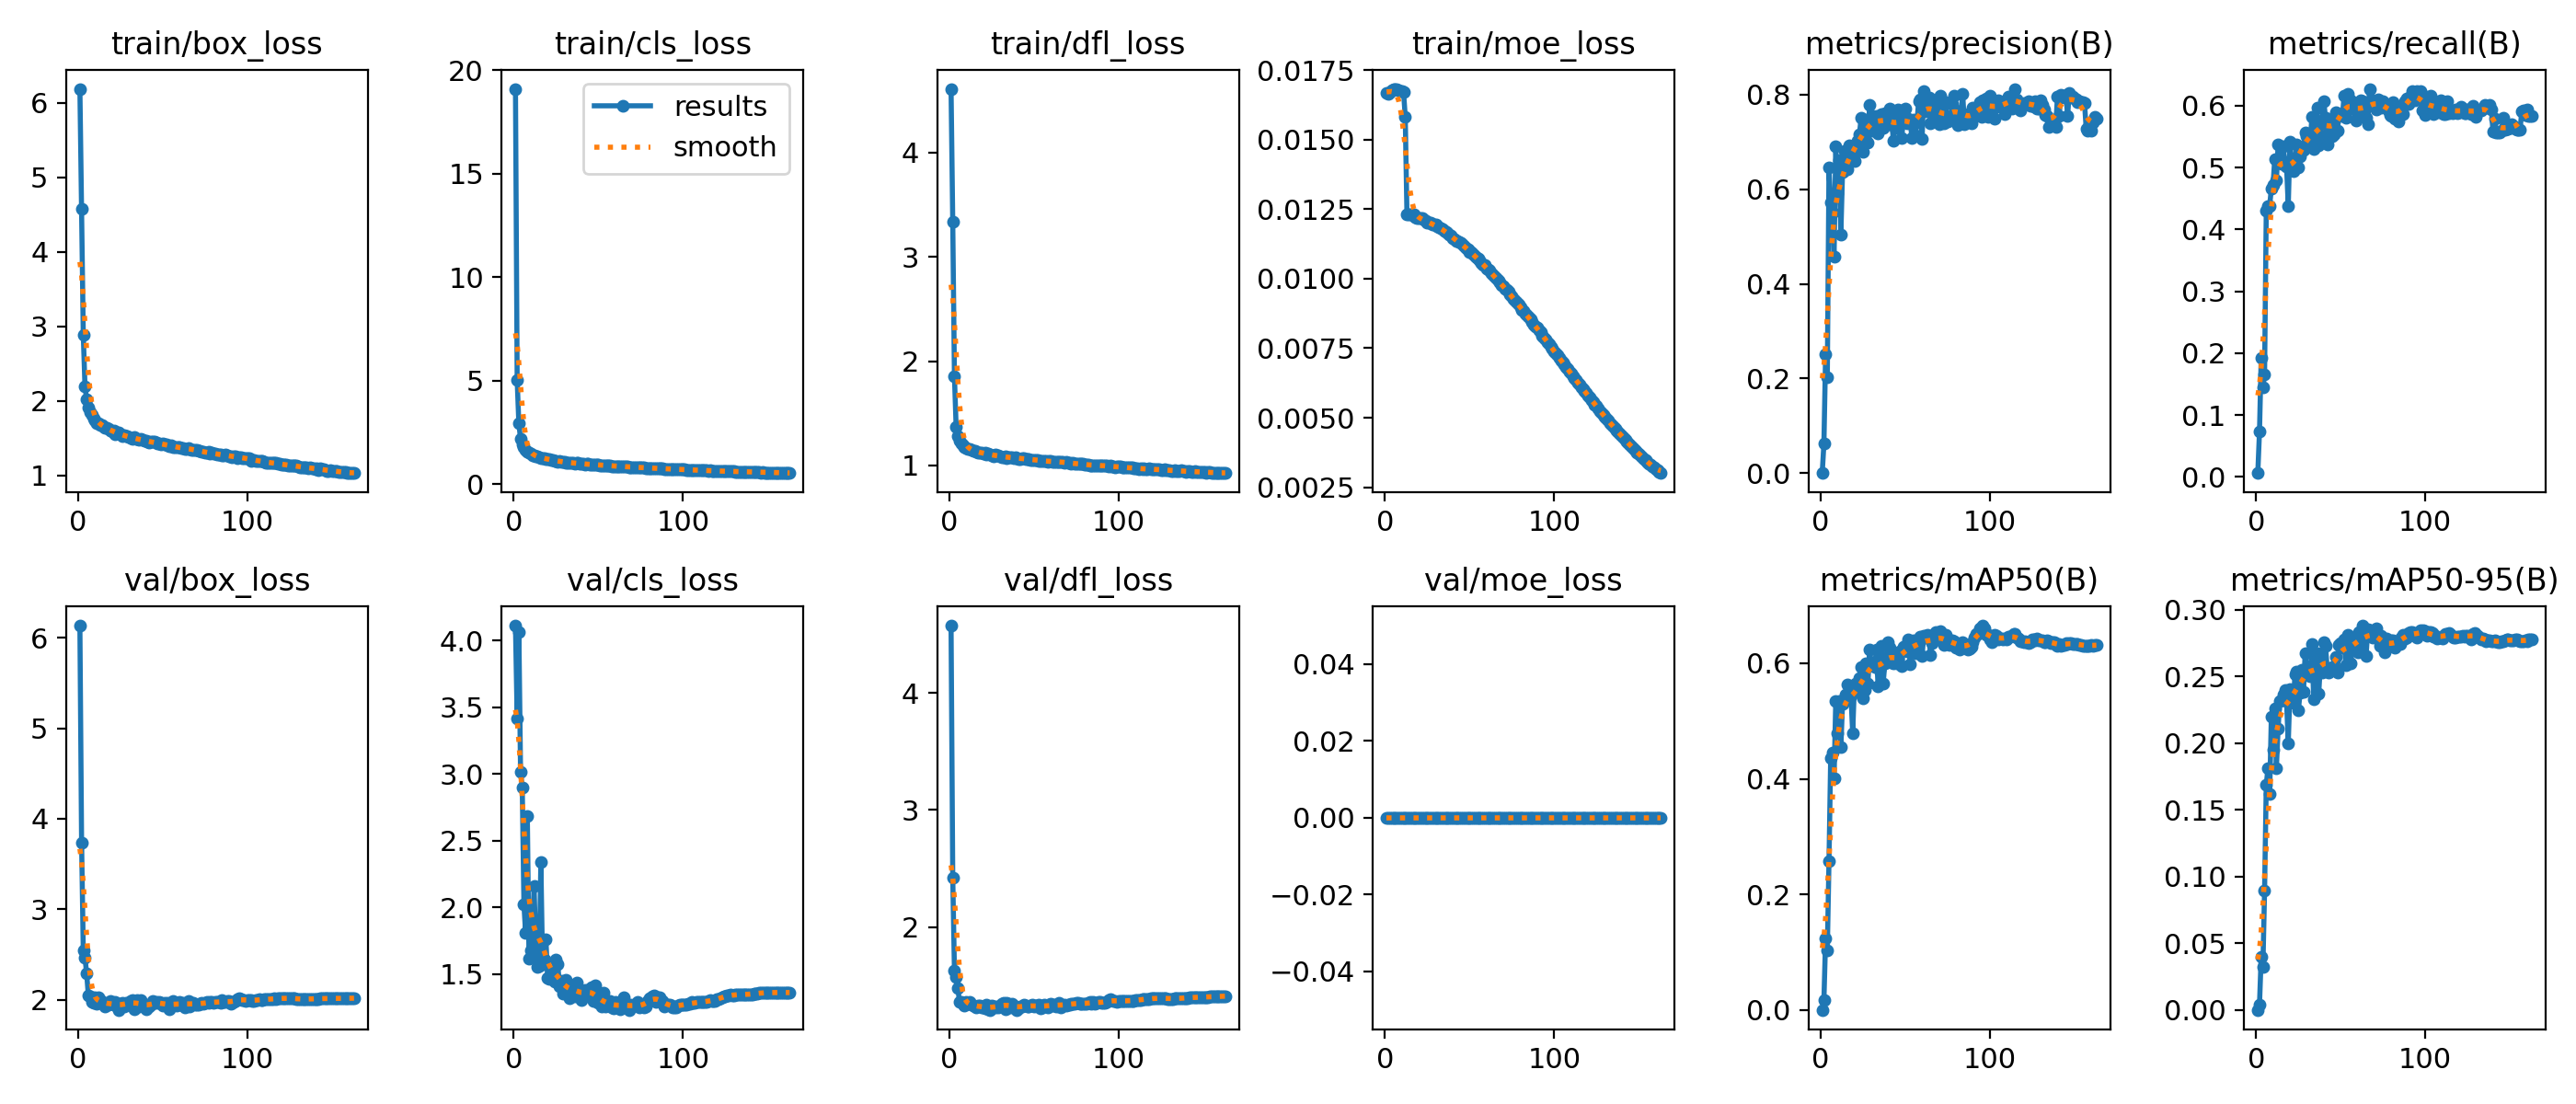

Values plotted in this chart, from the file beside it:
epoch, time, train/box_loss, train/cls_loss, train/dfl_loss, train/moe_loss, metrics/precision(B), metrics/recall(B), metrics/mAP50(B), metrics/mAP50-95(B), val/box_loss, val/cls_loss, val/dfl_loss, val/moe_loss, lr/pg0, lr/pg1, lr/pg2, lr/pg3
1, 71.79, 6.188, 19.09, 4.612, 0.01669, 8e-05, 0.00637, 7e-05, 1e-05, 6.132, 4.113, 4.573, 0, 0.06848, 0.001659, 0.001659, 0.0001659
2, 121.8, 4.579, 5.021, 3.334, 0.01664, 0.06182, 0.07325, 0.01671, 0.00401, 3.738, 3.415, 2.423, 0, 0.03682, 0.003325, 0.003325, 0.0003325
3, 169.5, 2.891, 2.938, 1.855, 0.01673, 0.2506, 0.1921, 0.1233, 0.0399, 2.547, 4.068, 1.631, 0, 0.005148, 0.004991, 0.004991, 0.0004991
4, 217.8, 2.198, 2.189, 1.369, 0.01677, 0.2018, 0.1444, 0.1025, 0.03193, 2.471, 3.017, 1.575, 0, 0.004997, 0.004997, 0.004997, 0.0004997
5, 268.3, 2.018, 1.929, 1.278, 0.01683, 0.6456, 0.1663, 0.2576, 0.08938, 2.289, 2.901, 1.482, 0, 0.004995, 0.004995, 0.004995, 0.0004995
6, 315, 1.906, 1.786, 1.239, 0.0168, 0.5724, 0.4299, 0.436, 0.1686, 2.05, 2.021, 1.362, 0, 0.004992, 0.004992, 0.004992, 0.0004992
7, 362, 1.855, 1.667, 1.211, 0.01681, 0.5506, 0.4374, 0.4457, 0.1815, 2.043, 1.805, 1.363, 0, 0.004989, 0.004989, 0.004989, 0.0004989
8, 408.6, 1.816, 1.591, 1.192, 0.01678, 0.4572, 0.4384, 0.4006, 0.1616, 1.981, 2.688, 1.347, 0, 0.004985, 0.004985, 0.004985, 0.0004985
9, 457, 1.76, 1.518, 1.173, 0.01676, 0.691, 0.466, 0.5339, 0.2196, 1.968, 1.617, 1.333, 0, 0.00498, 0.00498, 0.00498, 0.000498
10, 505.1, 1.737, 1.462, 1.17, 0.01675, 0.5907, 0.4713, 0.4793, 0.1951, 2.032, 1.678, 1.362, 0, 0.004975, 0.004975, 0.004975, 0.0004975
11, 555, 1.7, 1.406, 1.158, 0.01671, 0.6621, 0.5138, 0.5341, 0.2258, 1.957, 1.804, 1.346, 0, 0.00497, 0.00497, 0.00497, 0.000497
12, 604.4, 1.7, 1.394, 1.157, 0.01582, 0.5042, 0.4788, 0.4553, 0.1815, 2.026, 2.157, 1.36, 0, 0.004963, 0.004963, 0.004963, 0.0004963
13, 653.3, 1.679, 1.359, 1.147, 0.01233, 0.6364, 0.5372, 0.5292, 0.211, 1.996, 1.707, 1.338, 0, 0.004956, 0.004956, 0.004956, 0.0004956
14, 698.8, 1.673, 1.344, 1.14, 0.01233, 0.6804, 0.5107, 0.5402, 0.2315, 1.974, 1.555, 1.33, 0, 0.004949, 0.004949, 0.004949, 0.0004949
15, 746.5, 1.657, 1.305, 1.143, 0.01231, 0.66, 0.507, 0.546, 0.2322, 1.965, 1.556, 1.322, 0, 0.00494, 0.00494, 0.00494, 0.000494
16, 793.3, 1.641, 1.281, 1.131, 0.01231, 0.642, 0.535, 0.5639, 0.2361, 1.927, 2.337, 1.319, 0, 0.004932, 0.004932, 0.004932, 0.0004932
17, 843.3, 1.636, 1.252, 1.125, 0.01231, 0.6932, 0.5095, 0.5588, 0.2395, 1.962, 1.575, 1.333, 0, 0.004922, 0.004922, 0.004922, 0.0004922
18, 891.6, 1.624, 1.253, 1.124, 0.01223, 0.6813, 0.5015, 0.5435, 0.2313, 1.953, 1.607, 1.33, 0, 0.004912, 0.004912, 0.004912, 0.0004912
19, 941.6, 1.603, 1.231, 1.119, 0.01219, 0.667, 0.4381, 0.4792, 0.1996, 1.989, 1.758, 1.32, 0, 0.004902, 0.004902, 0.004902, 0.0004902
20, 991.9, 1.585, 1.208, 1.113, 0.01218, 0.6604, 0.5414, 0.561, 0.2404, 1.954, 1.466, 1.316, 0, 0.004891, 0.004891, 0.004891, 0.0004891
21, 1041, 1.602, 1.218, 1.119, 0.01217, 0.6907, 0.5096, 0.5655, 0.2369, 1.949, 1.461, 1.312, 0, 0.004879, 0.004879, 0.004879, 0.0004879
22, 1086, 1.552, 1.156, 1.102, 0.01217, 0.7027, 0.4936, 0.5506, 0.2301, 1.981, 1.498, 1.337, 0, 0.004867, 0.004867, 0.004867, 0.0004867
23, 1133, 1.582, 1.171, 1.116, 0.0121, 0.7166, 0.5021, 0.5744, 0.2518, 1.927, 1.519, 1.297, 0, 0.004854, 0.004854, 0.004854, 0.0004854
24, 1178, 1.573, 1.145, 1.108, 0.01208, 0.7511, 0.5382, 0.5938, 0.2535, 1.89, 1.441, 1.296, 0, 0.00484, 0.00484, 0.00484, 0.000484
25, 1225, 1.551, 1.133, 1.098, 0.01202, 0.6792, 0.5011, 0.539, 0.2249, 1.963, 1.605, 1.335, 0, 0.004826, 0.004826, 0.004826, 0.0004826
26, 1271, 1.524, 1.104, 1.085, 0.01201, 0.7074, 0.5181, 0.5539, 0.238, 1.966, 1.574, 1.32, 0, 0.004812, 0.004812, 0.004812, 0.0004812
27, 1322, 1.543, 1.111, 1.103, 0.01201, 0.7472, 0.5297, 0.5996, 0.2548, 1.925, 1.41, 1.313, 0, 0.004796, 0.004796, 0.004796, 0.0004796
28, 1370, 1.524, 1.098, 1.091, 0.01195, 0.6985, 0.5287, 0.5644, 0.2385, 1.973, 1.451, 1.325, 0, 0.004781, 0.004781, 0.004781, 0.0004781
29, 1422, 1.531, 1.096, 1.094, 0.01194, 0.7777, 0.5563, 0.6241, 0.2675, 1.95, 1.353, 1.318, 0, 0.004764, 0.004764, 0.004764, 0.0004764
30, 1470, 1.518, 1.083, 1.088, 0.01194, 0.7237, 0.551, 0.5988, 0.2537, 1.972, 1.374, 1.324, 0, 0.004748, 0.004748, 0.004748, 0.0004748
31, 1517, 1.505, 1.053, 1.081, 0.01189, 0.7552, 0.5478, 0.5985, 0.2506, 1.991, 1.455, 1.348, 0, 0.00473, 0.00473, 0.00473, 0.000473
32, 1562, 1.494, 1.037, 1.08, 0.01185, 0.7474, 0.5434, 0.5931, 0.2499, 1.998, 1.415, 1.355, 0, 0.004712, 0.004712, 0.004712, 0.0004712
33, 1611, 1.51, 1.054, 1.086, 0.01181, 0.754, 0.5824, 0.6234, 0.2745, 1.899, 1.315, 1.302, 0, 0.004694, 0.004694, 0.004694, 0.0004694
34, 1662, 1.491, 1.041, 1.073, 0.01177, 0.7181, 0.5308, 0.5606, 0.2332, 1.993, 1.41, 1.359, 0, 0.004675, 0.004675, 0.004675, 0.0004675
35, 1709, 1.489, 1.035, 1.074, 0.01173, 0.7478, 0.5382, 0.5881, 0.2589, 1.996, 1.408, 1.345, 0, 0.004655, 0.004655, 0.004655, 0.0004655
36, 1756, 1.478, 1.004, 1.078, 0.01169, 0.7594, 0.5964, 0.6297, 0.2674, 1.925, 1.328, 1.313, 0, 0.004635, 0.004635, 0.004635, 0.0004635
37, 1807, 1.493, 1.021, 1.074, 0.01166, 0.7291, 0.5361, 0.5645, 0.2373, 2.003, 1.437, 1.351, 0, 0.004615, 0.004615, 0.004615, 0.0004615
38, 1854, 1.476, 1.025, 1.073, 0.01157, 0.7601, 0.5517, 0.5997, 0.2588, 1.949, 1.366, 1.328, 0, 0.004594, 0.004594, 0.004594, 0.0004594
39, 1903, 1.468, 1.006, 1.078, 0.01155, 0.7442, 0.5764, 0.6118, 0.2529, 1.947, 1.347, 1.319, 0, 0.004572, 0.004572, 0.004572, 0.0004572
40, 1953, 1.464, 0.9997, 1.071, 0.01146, 0.7368, 0.6072, 0.6357, 0.2759, 1.902, 1.307, 1.295, 0, 0.00455, 0.00455, 0.00455, 0.000455
41, 2002, 1.45, 0.9747, 1.062, 0.01141, 0.7702, 0.5807, 0.6272, 0.2731, 1.924, 1.349, 1.31, 0, 0.004527, 0.004527, 0.004527, 0.0004527
42, 2051, 1.446, 0.9613, 1.061, 0.01137, 0.7534, 0.5372, 0.6007, 0.256, 1.931, 1.377, 1.321, 0, 0.004504, 0.004504, 0.004504, 0.0004504
43, 2102, 1.457, 0.9753, 1.067, 0.01134, 0.7027, 0.5679, 0.6004, 0.2529, 1.947, 1.372, 1.325, 0, 0.004481, 0.004481, 0.004481, 0.0004481
44, 2151, 1.452, 0.9773, 1.065, 0.01131, 0.7299, 0.5733, 0.6091, 0.2542, 1.993, 1.36, 1.342, 0, 0.004457, 0.004457, 0.004457, 0.0004457
45, 2200, 1.451, 0.9663, 1.063, 0.01129, 0.7331, 0.551, 0.6002, 0.2572, 1.968, 1.386, 1.333, 0, 0.004432, 0.004432, 0.004432, 0.0004432
46, 2248, 1.437, 0.9669, 1.064, 0.01121, 0.7678, 0.5545, 0.6066, 0.2571, 1.976, 1.401, 1.327, 0, 0.004407, 0.004407, 0.004407, 0.0004407
47, 2297, 1.427, 0.9463, 1.06, 0.01116, 0.7592, 0.5892, 0.6208, 0.2646, 1.972, 1.295, 1.322, 0, 0.004382, 0.004382, 0.004382, 0.0004382
48, 2347, 1.428, 0.9439, 1.055, 0.0111, 0.7085, 0.5595, 0.5959, 0.2532, 1.977, 1.415, 1.33, 0, 0.004356, 0.004356, 0.004356, 0.0004356
49, 2395, 1.413, 0.9354, 1.049, 0.01106, 0.7503, 0.5839, 0.6282, 0.2739, 1.966, 1.333, 1.338, 0, 0.004329, 0.004329, 0.004329, 0.0004329
50, 2445, 1.428, 0.9368, 1.054, 0.01096, 0.7702, 0.5849, 0.6302, 0.2751, 1.939, 1.287, 1.323, 0, 0.004302, 0.004302, 0.004302, 0.0004302
51, 2500, 1.418, 0.9217, 1.056, 0.01097, 0.7403, 0.5839, 0.6211, 0.2717, 1.971, 1.303, 1.334, 0, 0.004275, 0.004275, 0.004275, 0.0004275
52, 2547, 1.413, 0.9196, 1.053, 0.01089, 0.7496, 0.6157, 0.6416, 0.2779, 1.945, 1.256, 1.323, 0, 0.004247, 0.004247, 0.004247, 0.0004247
53, 2595, 1.399, 0.9163, 1.044, 0.01083, 0.7432, 0.5806, 0.5979, 0.2582, 1.97, 1.361, 1.339, 0, 0.004219, 0.004219, 0.004219, 0.0004219
54, 2645, 1.397, 0.9119, 1.046, 0.01075, 0.7092, 0.6189, 0.6379, 0.2811, 1.9, 1.255, 1.309, 0, 0.004191, 0.004191, 0.004191, 0.0004191
55, 2693, 1.399, 0.9056, 1.044, 0.01072, 0.7479, 0.5983, 0.64, 0.2731, 1.935, 1.28, 1.317, 0, 0.004162, 0.004162, 0.004162, 0.0004162
56, 2743, 1.381, 0.8902, 1.041, 0.01066, 0.7147, 0.6083, 0.6181, 0.2599, 1.988, 1.274, 1.337, 0, 0.004132, 0.004132, 0.004132, 0.0004132
57, 2794, 1.384, 0.8845, 1.041, 0.01055, 0.7418, 0.604, 0.6343, 0.2744, 1.967, 1.299, 1.332, 0, 0.004103, 0.004103, 0.004103, 0.0004103
58, 2841, 1.384, 0.882, 1.037, 0.01049, 0.787, 0.5945, 0.6365, 0.278, 1.933, 1.251, 1.316, 0, 0.004072, 0.004072, 0.004072, 0.0004072
59, 2889, 1.377, 0.8819, 1.04, 0.01049, 0.7892, 0.5764, 0.6453, 0.2791, 1.951, 1.244, 1.341, 0, 0.004042, 0.004042, 0.004042, 0.0004042
60, 2939, 1.374, 0.8802, 1.039, 0.01036, 0.7063, 0.5955, 0.6132, 0.2683, 1.975, 1.29, 1.346, 0, 0.004011, 0.004011, 0.004011, 0.0004011
... 103 more rows
